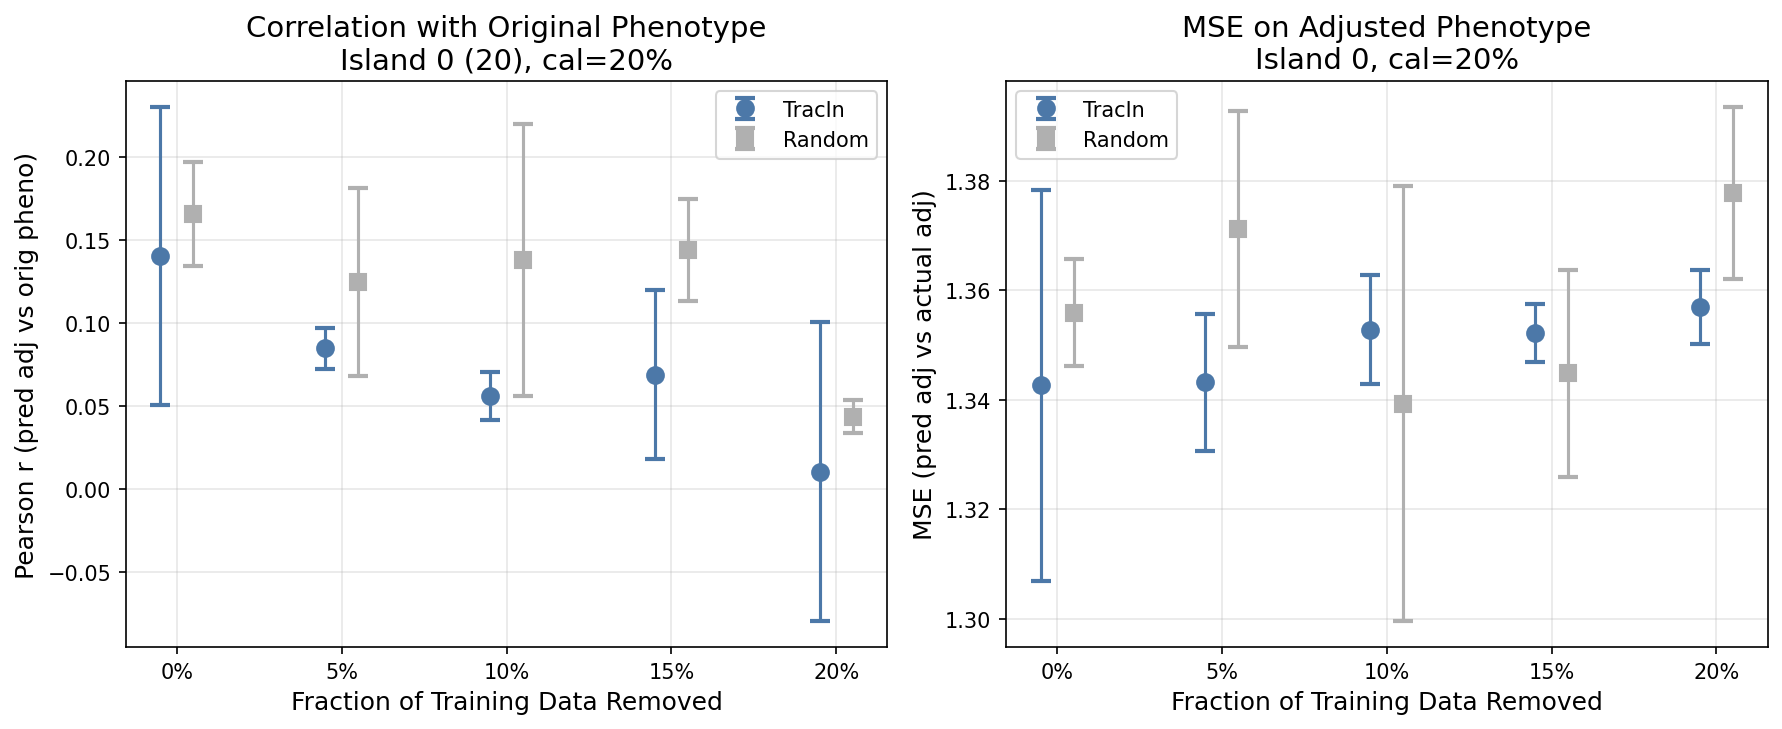

Source data for this figure (header and first rows):
target_island, method, removal_fraction, cal_fraction, corr_eval, mse_adj, n_train_remaining, seed, epochs_trained
0, tracin_iterative, 0.0, 0.2, 0.1362, 1.336, 5578, 10, 100
0, tracin_iterative, 0.05, 0.2, 0.08918, 1.344, 5299, 10, 100
0, tracin_iterative, 0.1, 0.2, 0.06352, 1.35, 5020, 10, 100
0, tracin_iterative, 0.15, 0.2, 0.08632, 1.35, 4741, 10, 100
0, tracin_iterative, 0.2, 0.2, -0.06963, 1.364, 4462, 10, 100
0, tracin_iterative, 0.0, 0.2, 0.0523, 1.381, 5578, 11, 100
0, tracin_iterative, 0.05, 0.2, 0.07047, 1.355, 5299, 11, 100
0, tracin_iterative, 0.1, 0.2, 0.03918, 1.345, 5020, 11, 100
0, tracin_iterative, 0.15, 0.2, 0.1085, 1.348, 4741, 11, 100
0, tracin_iterative, 0.2, 0.2, 0.1077, 1.35, 4462, 11, 100
0, tracin_iterative, 0.0, 0.2, 0.232, 1.311, 5578, 12, 100
0, tracin_iterative, 0.05, 0.2, 0.09395, 1.33, 5299, 12, 100
0, tracin_iterative, 0.1, 0.2, 0.06517, 1.364, 5020, 12, 100
0, tracin_iterative, 0.15, 0.2, 0.01124, 1.358, 4741, 12, 100
0, tracin_iterative, 0.2, 0.2, -0.007913, 1.357, 4462, 12, 100
0, random_iterative, 0.0, 0.2, 0.1926, 1.348, 5578, 10, 100
0, random_iterative, 0.05, 0.2, 0.1643, 1.36, 5299, 10, 100
0, random_iterative, 0.1, 0.2, 0.1824, 1.308, 5020, 10, 100
0, random_iterative, 0.15, 0.2, 0.1091, 1.365, 4741, 10, 100
0, random_iterative, 0.2, 0.2, 0.04057, 1.383, 4462, 10, 100
0, random_iterative, 0.0, 0.2, 0.1721, 1.367, 5578, 11, 100
0, random_iterative, 0.05, 0.2, 0.05984, 1.396, 5299, 11, 100
0, random_iterative, 0.1, 0.2, 0.04291, 1.384, 5020, 11, 100
0, random_iterative, 0.15, 0.2, 0.1678, 1.328, 4741, 11, 100
0, random_iterative, 0.2, 0.2, 0.05429, 1.39, 4462, 11, 100
0, random_iterative, 0.0, 0.2, 0.1315, 1.352, 5578, 12, 100
0, random_iterative, 0.05, 0.2, 0.15, 1.358, 5299, 12, 100
0, random_iterative, 0.1, 0.2, 0.1879, 1.326, 5020, 12, 100
0, random_iterative, 0.15, 0.2, 0.1546, 1.342, 4741, 12, 100
0, random_iterative, 0.2, 0.2, 0.03543, 1.36, 4462, 12, 100
